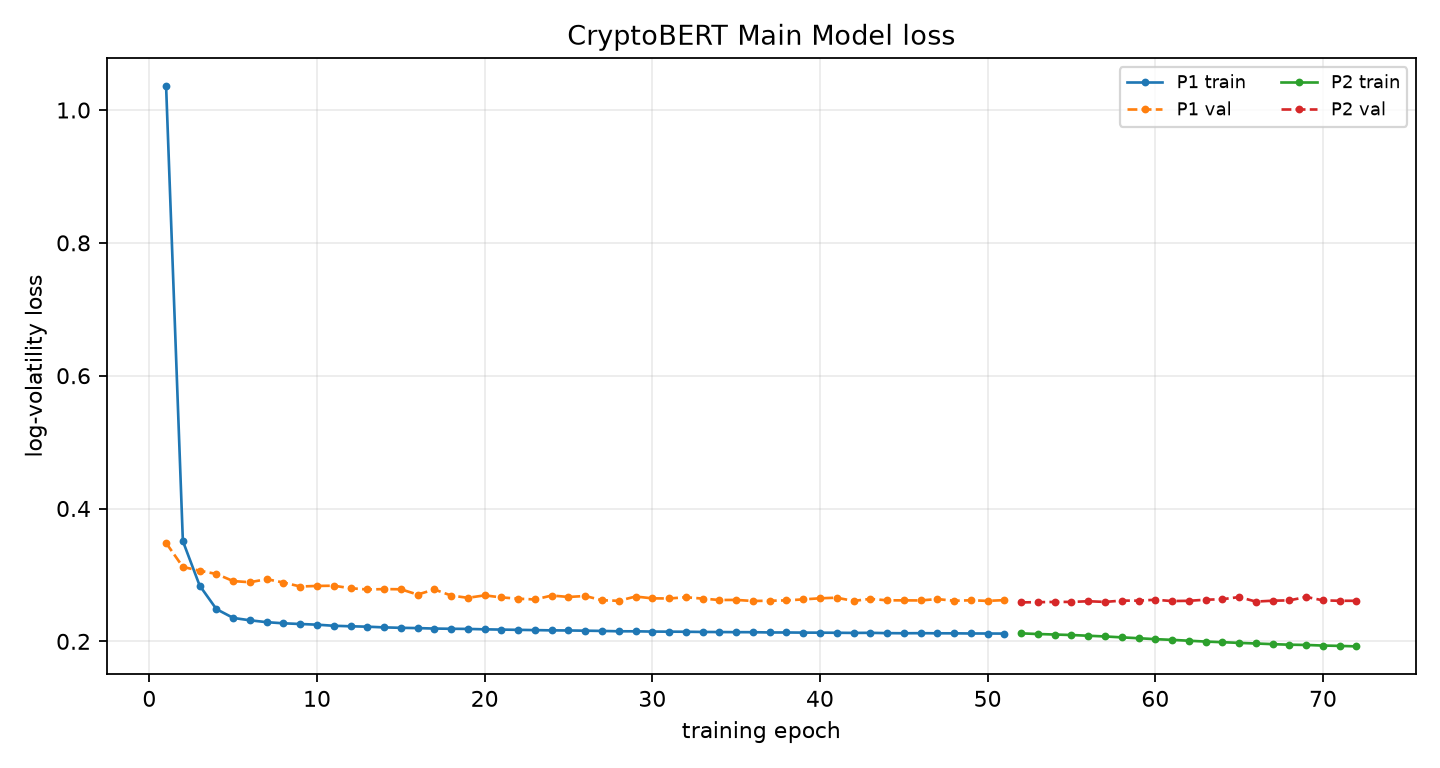

The data file committed next to this chart (first rows):
phase, epoch, global_epoch, train_loss, train_primary_loss, val_loss, best_val_loss, patience, lr_news, lr_ts, improved, elapsed_s, ts_scale
P1, 1, 1, 1.036, 1.036, 0.3481, 0.3481, 0, , 0.0001, True, 9.942, 
P1, 2, 2, 0.3509, 0.3509, 0.312, 0.312, 0, , 0.0001, True, 18.45, 
P1, 3, 3, 0.284, 0.284, 0.3064, 0.3064, 0, , 0.0001, True, 31.53, 
P1, 4, 4, 0.2486, 0.2486, 0.3015, 0.3015, 0, , 0.0001, True, 40.44, 
P1, 5, 5, 0.2353, 0.2353, 0.2908, 0.2908, 0, , 0.0001, True, 49.28, 
P1, 6, 6, 0.2317, 0.2317, 0.289, 0.289, 0, , 0.0001, True, 60.85, 
P1, 7, 7, 0.2289, 0.2289, 0.2937, 0.289, 1, , 0.0001, False, 70.25, 
P1, 8, 8, 0.2272, 0.2272, 0.2886, 0.2886, 0, , 0.0001, True, 80.18, 
P1, 9, 9, 0.2261, 0.2261, 0.2826, 0.2826, 0, , 0.0001, True, 88.63, 
P1, 10, 10, 0.2251, 0.2251, 0.2834, 0.2826, 1, , 0.0001, False, 100.4, 
P1, 11, 11, 0.2235, 0.2235, 0.2838, 0.2826, 2, , 0.0001, False, 109, 
P1, 12, 12, 0.2227, 0.2227, 0.28, 0.28, 0, , 0.0001, True, 118.1, 
P1, 13, 13, 0.2221, 0.2221, 0.2781, 0.2781, 0, , 0.0001, True, 130.5, 
P1, 14, 14, 0.221, 0.221, 0.2787, 0.2781, 1, , 0.0001, False, 139.9, 
P1, 15, 15, 0.2204, 0.2204, 0.2784, 0.2781, 2, , 0.0001, False, 149.3, 
P1, 16, 16, 0.22, 0.22, 0.2704, 0.2704, 0, , 0.0001, True, 158.6, 
P1, 17, 17, 0.2192, 0.2192, 0.2781, 0.2704, 1, , 0.0001, False, 171.2, 
P1, 18, 18, 0.2189, 0.2189, 0.269, 0.269, 0, , 0.0001, True, 180.5, 
P1, 19, 19, 0.2187, 0.2187, 0.2655, 0.2655, 0, , 0.0001, True, 190.4, 
P1, 20, 20, 0.2181, 0.2181, 0.2693, 0.2655, 1, , 0.0001, False, 203.8, 
P1, 21, 21, 0.2177, 0.2177, 0.2661, 0.2655, 2, , 0.0001, False, 213, 
P1, 22, 22, 0.2173, 0.2173, 0.2643, 0.2643, 0, , 0.0001, True, 221.9, 
P1, 23, 23, 0.2169, 0.2169, 0.263, 0.263, 0, , 0.0001, True, 231.8, 
P1, 24, 24, 0.2165, 0.2165, 0.269, 0.263, 1, , 0.0001, False, 244.7, 
P1, 25, 25, 0.2164, 0.2164, 0.2668, 0.263, 2, , 0.0001, False, 254.2, 
P1, 26, 26, 0.2161, 0.2161, 0.2683, 0.263, 3, , 0.0001, False, 264.9, 
P1, 27, 27, 0.2157, 0.2157, 0.2619, 0.2619, 0, , 0.0001, True, 277.2, 
P1, 28, 28, 0.2152, 0.2152, 0.2611, 0.2611, 0, , 0.0001, True, 287.1, 
P1, 29, 29, 0.2151, 0.2151, 0.2675, 0.2611, 1, , 0.0001, False, 297.1, 
P1, 30, 30, 0.2147, 0.2147, 0.2648, 0.2611, 2, , 0.0001, False, 310.4, 
P1, 31, 31, 0.2146, 0.2146, 0.2645, 0.2611, 3, , 0.0001, False, 320.2, 
P1, 32, 32, 0.2145, 0.2145, 0.2664, 0.2611, 4, , 0.0001, False, 329.4, 
P1, 33, 33, 0.2142, 0.2142, 0.2644, 0.2611, 5, , 0.0001, False, 341.6, 
P1, 34, 34, 0.214, 0.214, 0.2623, 0.2611, 6, , 0.0001, False, 350.6, 
P1, 35, 35, 0.2138, 0.2138, 0.2624, 0.2611, 7, , 0.0001, False, 359.8, 
P1, 36, 36, 0.2138, 0.2138, 0.2608, 0.2608, 0, , 0.0001, True, 368.3, 
P1, 37, 37, 0.2134, 0.2134, 0.2611, 0.2608, 1, , 0.0001, False, 380.8, 
P1, 38, 38, 0.2134, 0.2134, 0.2617, 0.2608, 2, , 0.0001, False, 389.7, 
P1, 39, 39, 0.2132, 0.2132, 0.2632, 0.2608, 3, , 0.0001, False, 399.1, 
P1, 40, 40, 0.2131, 0.2131, 0.2648, 0.2608, 4, , 0.0001, False, 409.3, 
P1, 41, 41, 0.2129, 0.2129, 0.2657, 0.2608, 5, , 0.0001, False, 422.8, 
P1, 42, 42, 0.2127, 0.2127, 0.2608, 0.2608, 6, , 0.0001, False, 432.7, 
P1, 43, 43, 0.2128, 0.2128, 0.2639, 0.2608, 7, , 0.0001, False, 441.3, 
P1, 44, 44, 0.2124, 0.2124, 0.2618, 0.2608, 8, , 0.0001, False, 453.2, 
P1, 45, 45, 0.2122, 0.2122, 0.2617, 0.2608, 9, , 0.0001, False, 461.9, 
P1, 46, 46, 0.2123, 0.2123, 0.2616, 0.2608, 10, , 0.0001, False, 470.7, 
P1, 47, 47, 0.2121, 0.2121, 0.2637, 0.2608, 11, , 0.0001, False, 479.9, 
P1, 48, 48, 0.2121, 0.2121, 0.2611, 0.2608, 12, , 0.0001, False, 491.9, 
P1, 49, 49, 0.2118, 0.2118, 0.2618, 0.2608, 13, , 0.0001, False, 501, 
P1, 50, 50, 0.2118, 0.2118, 0.2609, 0.2608, 14, , 0.0001, False, 510.7, 
P1, 51, 51, 0.2117, 0.2117, 0.2621, 0.2608, 15, , 0.0001, False, 523.5, 
P2, 1, 52, 0.212, 0.212, 0.2587, 0.2587, 0, 0.00005, 0.0000000000, True, 543, 1
P2, 2, 53, 0.211, 0.211, 0.259, 0.2587, 1, 0.00005, 0.0000000000, False, 565, 1
P2, 3, 54, 0.2103, 0.2103, 0.2594, 0.2587, 2, 0.00005, 0.0000000000, False, 583.1, 1
P2, 4, 55, 0.2095, 0.2095, 0.2594, 0.2587, 3, 0.00005, 0.0000000000, False, 605.3, 1
P2, 5, 56, 0.2084, 0.2084, 0.2604, 0.2587, 4, 0.00005, 0.0000000000, False, 627, 1
P2, 6, 57, 0.2074, 0.2074, 0.2594, 0.2587, 5, 0.00005, 0.0000000000, False, 646.2, 1
P2, 7, 58, 0.206, 0.206, 0.2613, 0.2587, 6, 0.00005, 0.0000000000, False, 667.5, 1
P2, 8, 59, 0.2047, 0.2047, 0.2613, 0.2587, 7, 0.00005, 0.0000000000, False, 685.8, 1
P2, 9, 60, 0.2033, 0.2033, 0.2626, 0.2587, 8, 0.00005, 0.0000000000, False, 707.5, 1
... 12 more rows
